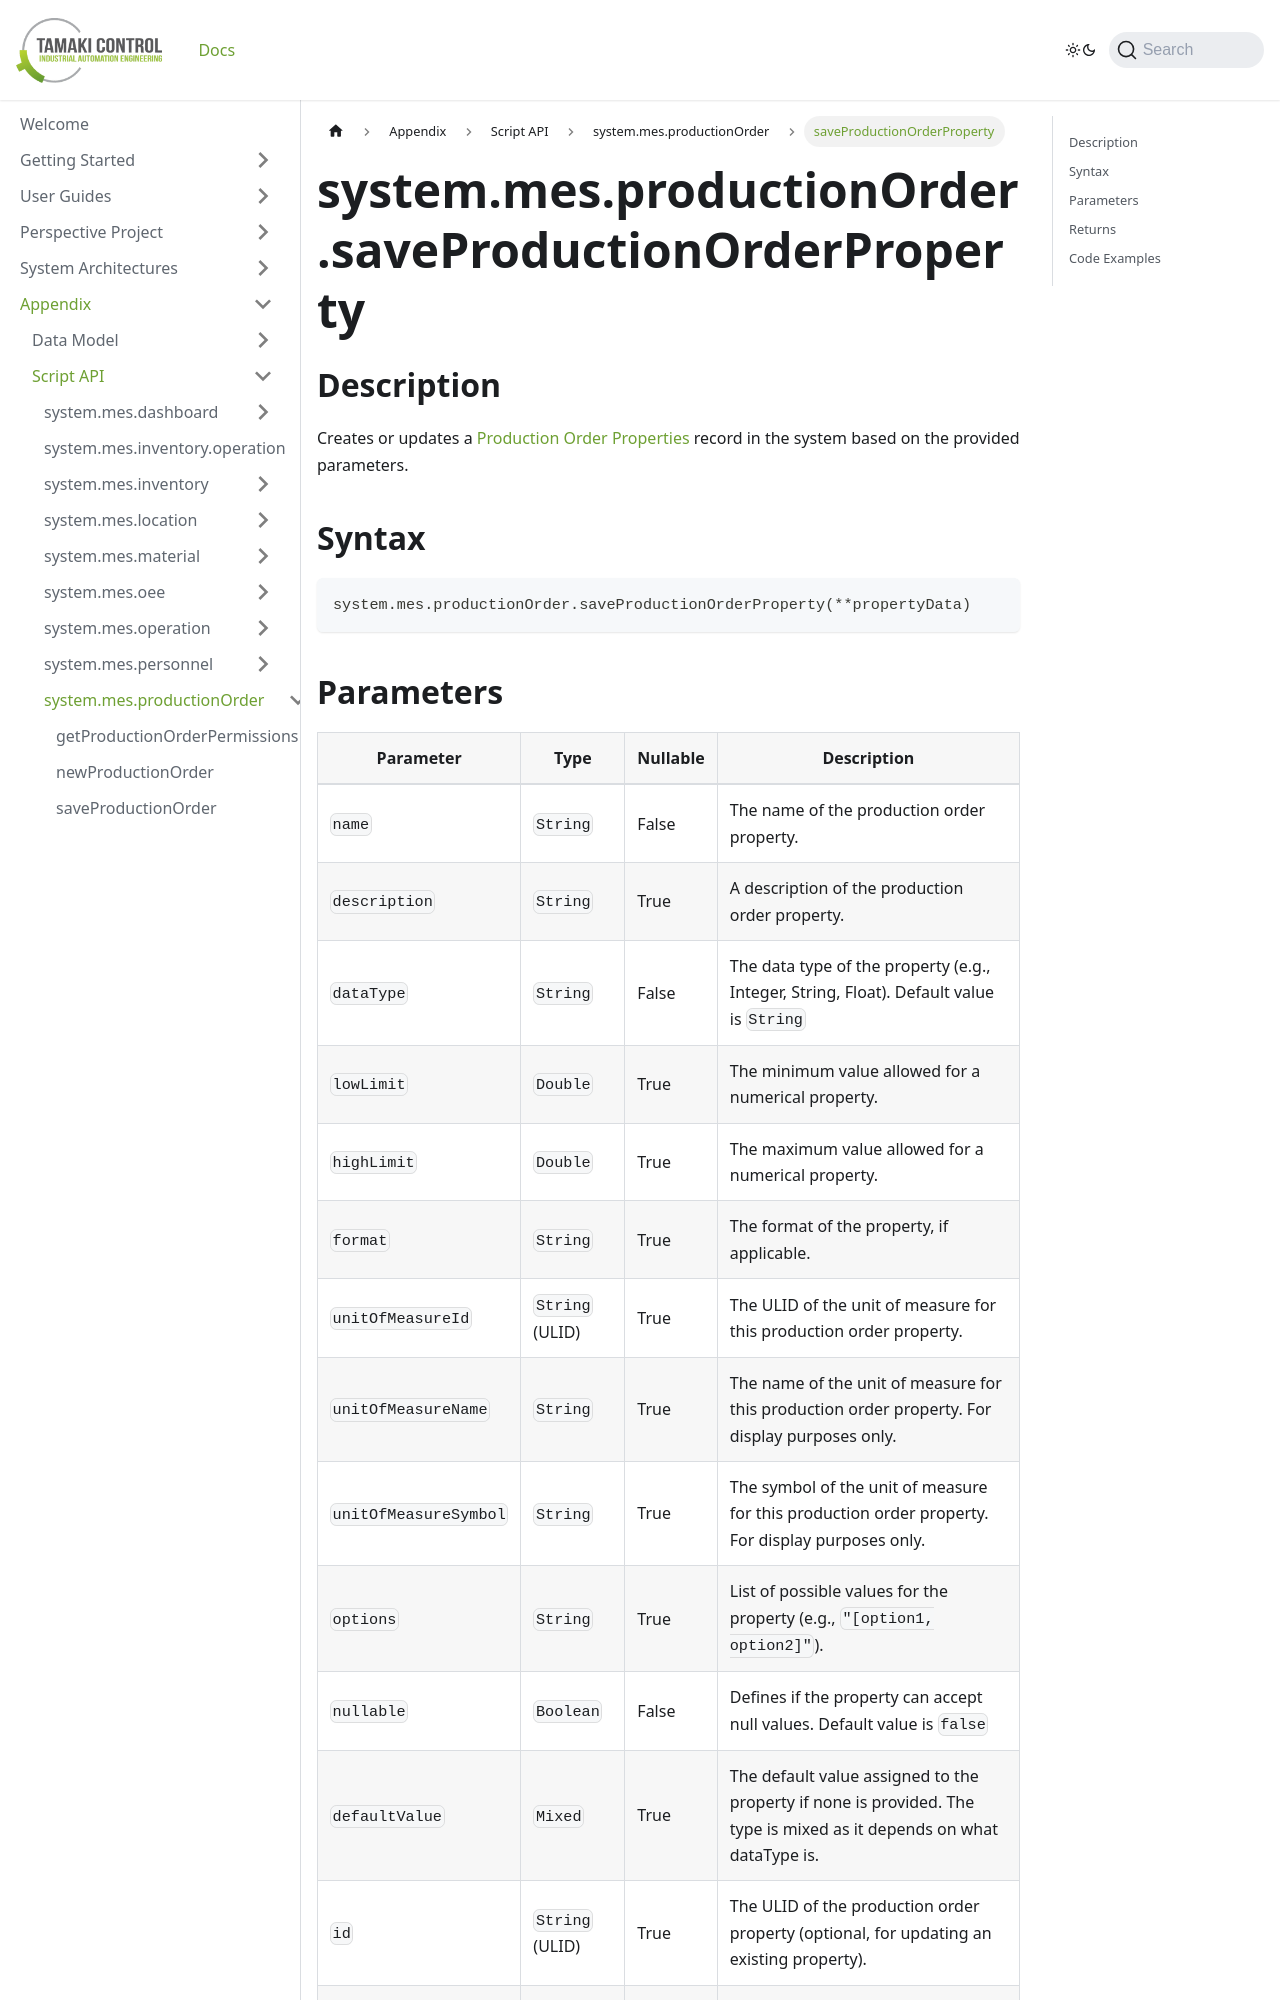

repository: TamakiControl/tamaki-mes-docs · page: docs/appendix/script-api/production-order-script-api/save-production-order-property/index.html · generator: docusaurus

---
sidebar_position: 13
title: "saveProductionOrderProperty"
description: "Creates or updates a production order property with specified parameters."
---

# system.mes.productionOrder.saveProductionOrderProperty

## Description

Creates or updates a [Production Order Properties](../../data-model/production-order-model/production-order-property) record in the system based on the provided parameters.

## Syntax

```python
system.mes.productionOrder.saveProductionOrderProperty(**propertyData)
```
